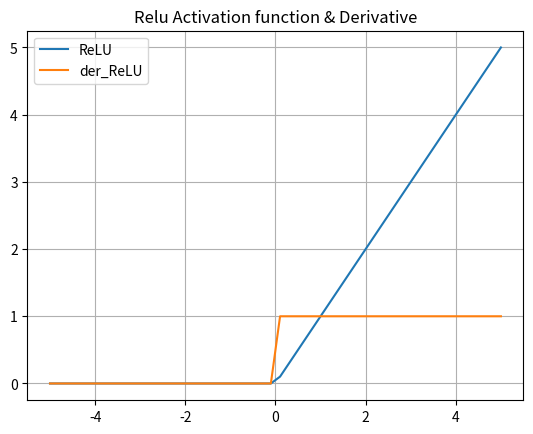

Recreate this plot in Python.
import numpy as np
import matplotlib.pyplot as plt
def ReLU(x):
    data=[max(0,value) for value in x]
    return np.array(data,dtype=float)
def der_ReLU(x):
    data=[1 if value>0 else 0 for value in x]
    return np.array(data,dtype=float)
x_data=np.linspace(-5,5)
y_data=ReLU(x_data)
dy_data=der_ReLU(x_data)

plt.plot(x_data,y_data,x_data,dy_data)
plt.title('Relu Activation function & Derivative')
plt.legend(['ReLU','der_ReLU'])
plt.grid()
plt.show()